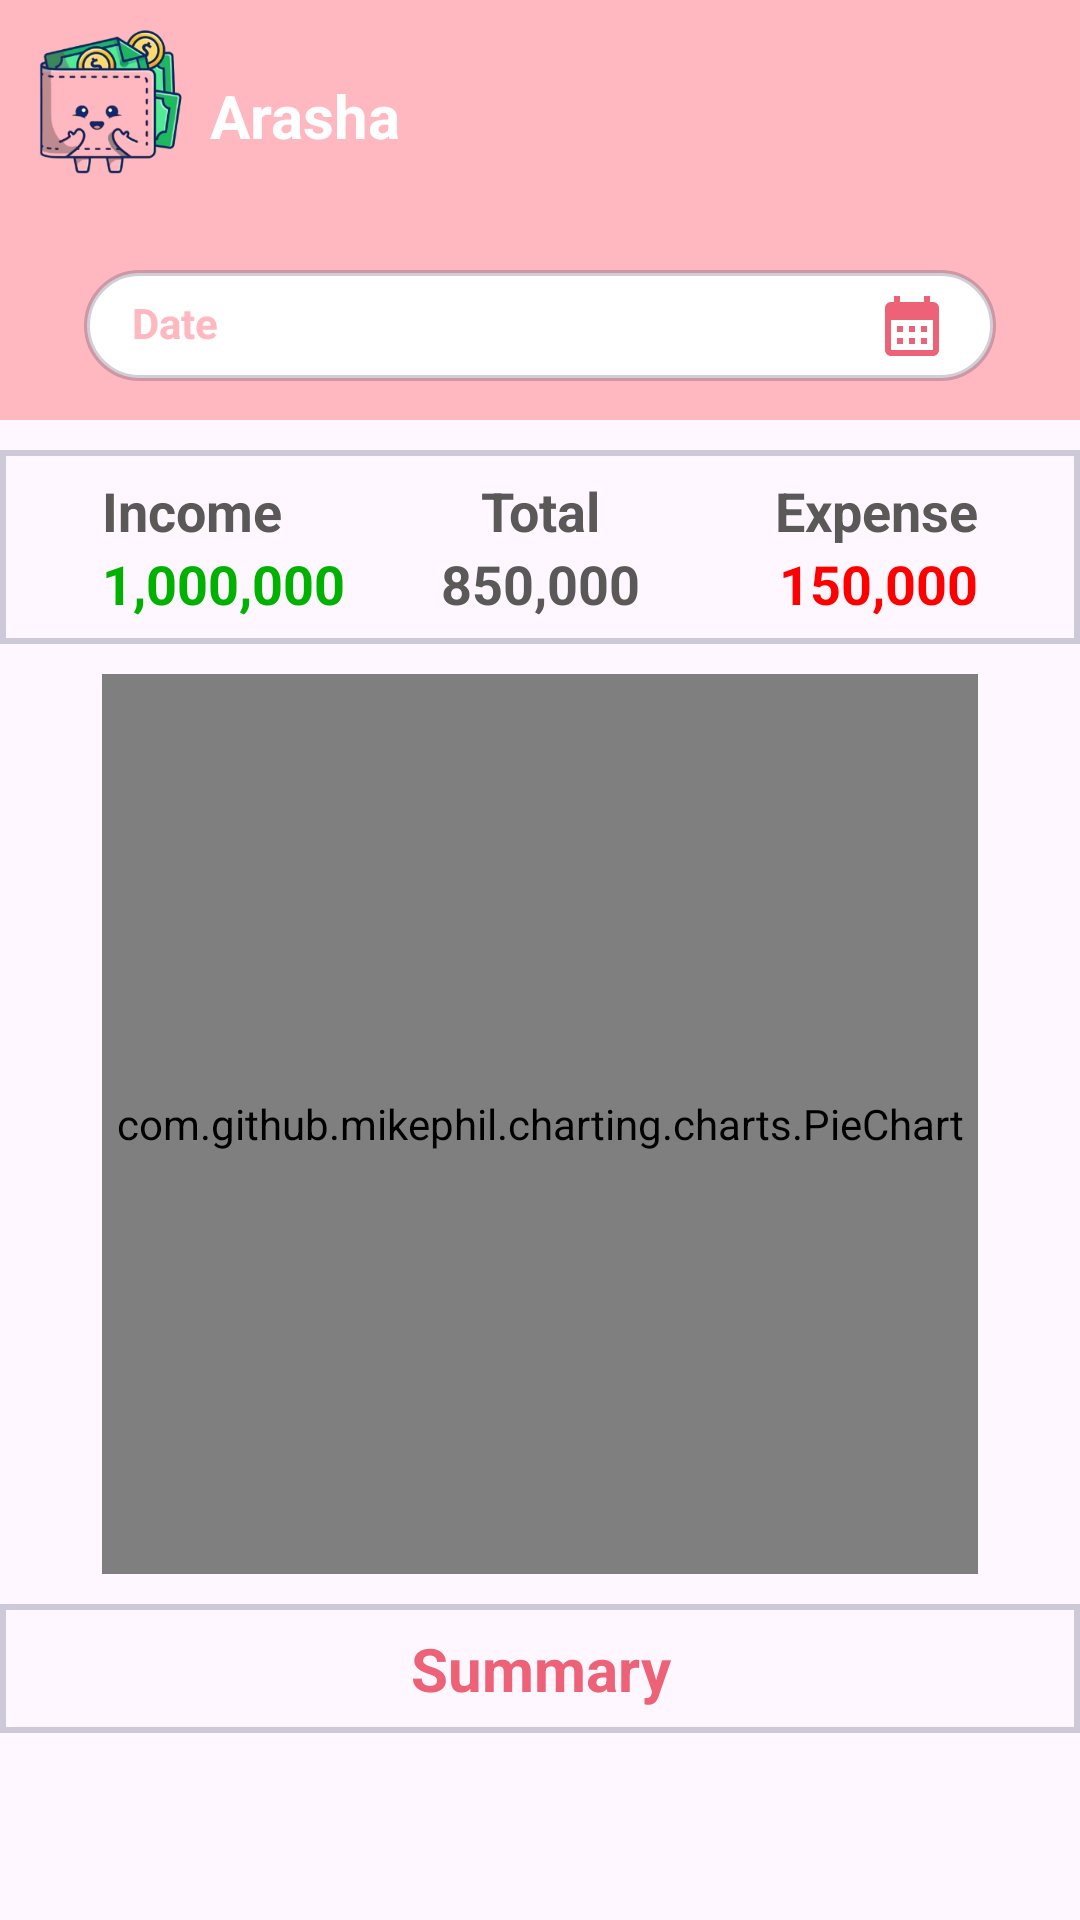

Here is an Android app screen rendered from its layout file. Give the layout XML and the strings, colors and styles it references.
<!-- AndroidManifest.xml: application theme Theme.Pouchy -->
<!-- res/layout/statistic.xml -->
<?xml version="1.0" encoding="utf-8"?>
<androidx.constraintlayout.widget.ConstraintLayout xmlns:android="http://schemas.android.com/apk/res/android"
    android:layout_width="match_parent"
    android:layout_height="match_parent"

    xmlns:app="http://schemas.android.com/apk/res-auto">

    <View
        android:id="@+id/header"
        android:layout_width="0dp"
        android:layout_height="140dp"
        app:layout_constraintTop_toTopOf="parent"
        app:layout_constraintStart_toStartOf="parent"
        app:layout_constraintEnd_toEndOf="parent"
        android:background="#FFB8BF"
        />

    <ImageView
        android:id="@+id/iconProfil"
        android:layout_width="70dp"
        android:layout_height="70dp"
        android:src="@drawable/pouchy_logo"
        android:padding="5dp"
        app:layout_constraintTop_toTopOf="parent"
        app:layout_constraintStart_toStartOf="parent"
        android:contentDescription="icon" />

    <TextView
        android:id="@+id/Username"
        android:layout_width="0dp"
        android:layout_height="wrap_content"
        android:text="Arasha"
        android:textColor="@color/white"
        android:textSize="20sp"
        android:textStyle="bold"
        android:layout_marginTop="25dp"
        app:layout_constraintEnd_toEndOf="parent"
        app:layout_constraintStart_toEndOf="@id/iconProfil"
        app:layout_constraintTop_toTopOf="parent" />

    <TextView
        android:id="@+id/btnDate_statistic"
        android:layout_width="match_parent"
        android:layout_height="37dp"
        android:layout_marginTop="90dp"
        android:background="@drawable/border"
        android:text="Date"
        android:textColor="#FFB8BF"
        android:textStyle="bold"
        android:paddingStart="16dp"
        android:paddingVertical="8dp"
        android:paddingEnd="16dp"
        android:drawableEnd="@drawable/calendar_month_24"
        android:layout_marginLeft="28dp"
        android:layout_marginRight="28dp"
        app:layout_constraintEnd_toEndOf="parent"
        app:layout_constraintTop_toTopOf="parent"
        app:layout_constraintStart_toStartOf="parent" />

    
    <androidx.core.widget.NestedScrollView
        android:id="@+id/scrollView"
        android:layout_width="0dp"
        android:layout_height="0dp"
        app:layout_constraintBottom_toBottomOf="parent"
        app:layout_constraintEnd_toEndOf="parent"
        app:layout_constraintStart_toStartOf="parent"
        app:layout_constraintTop_toBottomOf="@id/header">

        <LinearLayout
            android:layout_width="match_parent"
            android:layout_height="wrap_content"
            android:orientation="vertical">

            <androidx.constraintlayout.widget.ConstraintLayout
                android:layout_width="match_parent"
                android:layout_height="wrap_content"
                android:layout_marginTop="10dp"
                android:background="@drawable/border_lurus"
                android:padding="8dp"
                android:paddingStart="34dp"
                android:paddingEnd="34dp"
                app:layout_constraintTop_toBottomOf="@id/header">

                
                <TextView
                    android:id="@+id/income_text"
                    android:layout_width="0dp"
                    android:layout_height="wrap_content"
                    android:gravity="left"
                    android:text="Income"
                    android:textColor="#5B5858"
                    android:textSize="18sp"
                    android:textStyle="bold"
                    app:layout_constraintEnd_toStartOf="@+id/total_amount"
                    app:layout_constraintStart_toStartOf="parent"
                    app:layout_constraintTop_toTopOf="parent" />

                <TextView
                    android:id="@+id/income_amount"
                    android:layout_width="0dp"
                    android:layout_height="wrap_content"
                    android:gravity="left"
                    android:text="1,000,000"
                    android:textColor="#00B200"
                    android:textSize="18sp"
                    android:textStyle="bold"
                    app:layout_constraintBottom_toBottomOf="parent"
                    app:layout_constraintEnd_toStartOf="@+id/total_amount"
                    app:layout_constraintStart_toStartOf="parent"
                    app:layout_constraintTop_toBottomOf="@id/income_text" />

                
                <TextView
                    android:id="@+id/total_text"
                    android:layout_width="0dp"
                    android:layout_height="wrap_content"
                    android:gravity="center"
                    android:text="Total"
                    android:textColor="#5B5858"
                    android:textSize="18sp"
                    android:textStyle="bold"
                    app:layout_constraintEnd_toStartOf="@id/expense_amount"
                    app:layout_constraintStart_toEndOf="@id/income_amount"
                    app:layout_constraintTop_toTopOf="parent" />

                <TextView
                    android:id="@+id/total_amount"
                    android:layout_width="0dp"
                    android:layout_height="wrap_content"
                    android:gravity="center"
                    android:text="850,000"
                    android:textColor="#5B5858"
                    android:textSize="18sp"
                    android:textStyle="bold"
                    app:layout_constraintBottom_toBottomOf="parent"
                    app:layout_constraintEnd_toStartOf="@id/expense_amount"
                    app:layout_constraintStart_toEndOf="@id/income_amount"
                    app:layout_constraintTop_toBottomOf="@id/total_text" />

                
                <TextView
                    android:id="@+id/expense_text"
                    android:layout_width="0dp"
                    android:layout_height="wrap_content"
                    android:gravity="right"
                    android:text="Expense"
                    android:textColor="#5B5858"
                    android:textSize="18sp"
                    android:textStyle="bold"
                    app:layout_constraintEnd_toEndOf="parent"
                    app:layout_constraintStart_toEndOf="@id/total_amount"
                    app:layout_constraintTop_toTopOf="parent" />

                <TextView
                    android:id="@+id/expense_amount"
                    android:layout_width="0dp"
                    android:layout_height="wrap_content"
                    android:gravity="right"
                    android:text="150,000"
                    android:textColor="#FF0000"
                    android:textSize="18sp"
                    android:textStyle="bold"
                    app:layout_constraintBottom_toBottomOf="parent"
                    app:layout_constraintEnd_toEndOf="parent"
                    app:layout_constraintStart_toEndOf="@id/total_amount"
                    app:layout_constraintTop_toBottomOf="@id/expense_text" />


            </androidx.constraintlayout.widget.ConstraintLayout>
            

            <com.github.mikephil.charting.charts.PieChart
                android:id="@+id/pieChart"
                android:layout_width="match_parent"
                android:layout_height="300dp"
                android:layout_marginLeft="34dp"
                android:layout_marginTop="10dp"
                android:layout_marginRight="34dp"
                app:layout_constraintEnd_toEndOf="parent"
                app:layout_constraintStart_toStartOf="parent"
                app:layout_constraintTop_toBottomOf="@id/header" />

            <androidx.constraintlayout.widget.ConstraintLayout
                android:layout_width="match_parent"
                android:layout_height="wrap_content"
                android:layout_marginTop="10dp"
                android:background="@drawable/border_lurus"
                android:padding="8dp"
                android:paddingStart="34dp"
                android:paddingEnd="34dp"
                app:layout_constraintTop_toBottomOf="@id/pieChart">

                
                <TextView
                    android:id="@+id/summary"
                    android:layout_width="0dp"
                    android:layout_height="wrap_content"
                    android:gravity="center"
                    android:text="Summary"
                    android:textColor="#ED6276"
                    android:textSize="20dp"
                    android:textStyle="bold"
                    app:layout_constraintEnd_toEndOf="parent"
                    app:layout_constraintStart_toStartOf="parent"
                    app:layout_constraintTop_toTopOf="parent" />



            </androidx.constraintlayout.widget.ConstraintLayout>

            
            <androidx.recyclerview.widget.RecyclerView
                android:id="@+id/recyclerViewStatistic"
                android:layout_width="match_parent"
                android:layout_height="wrap_content"
                android:nestedScrollingEnabled="false"
                app:layout_constraintTop_toBottomOf="@id/summary" />
        </LinearLayout>
    </androidx.core.widget.NestedScrollView>

</androidx.constraintlayout.widget.ConstraintLayout>
<!-- resources referenced by this layout -->
<resources>
  <color name="white">#FFFFFFFF</color>
  <!-- drawable border (drawable) -->
  <shape xmlns:android="http://schemas.android.com/apk/res/android">
      
      <stroke
          android:width="2dp"
          android:color="#30000030" />
  
      
      <corners android:radius="50dp" /> 
  
      
      <solid android:color="@android:color/white" />
  </shape>
  <!-- drawable border_lurus (drawable) -->
  <shape xmlns:android="http://schemas.android.com/apk/res/android">
      
      <stroke
          android:width="2dp"
          android:color="#30000030" />
  
      
      <solid android:color="@android:color/transparent" />
  </shape>
  <!-- drawable calendar_month_24 (drawable) -->
  <vector xmlns:android="http://schemas.android.com/apk/res/android" android:height="24dp" android:tint="#ED6276" android:viewportHeight="24" android:viewportWidth="24" android:width="24dp">
        
      <path android:fillColor="@android:color/white" android:pathData="M19,4h-1V2h-2v2H8V2H6v2H5C3.89,4 3.01,4.9 3.01,6L3,20c0,1.1 0.89,2 2,2h14c1.1,0 2,-0.9 2,-2V6C21,4.9 20.1,4 19,4zM19,20H5V10h14V20zM9,14H7v-2h2V14zM13,14h-2v-2h2V14zM17,14h-2v-2h2V14zM9,18H7v-2h2V18zM13,18h-2v-2h2V18zM17,18h-2v-2h2V18z"/>
      
  </vector>
  <!-- drawable pouchy_logo: png bitmap (drawable, 50300 bytes) -->
  <style name="Theme.Pouchy" parent="Base.Theme.Pouchy" />
  <style name="Base.Theme.Pouchy" parent="Theme.Material3.DayNight.NoActionBar">
          
          
      </style>
</resources>
